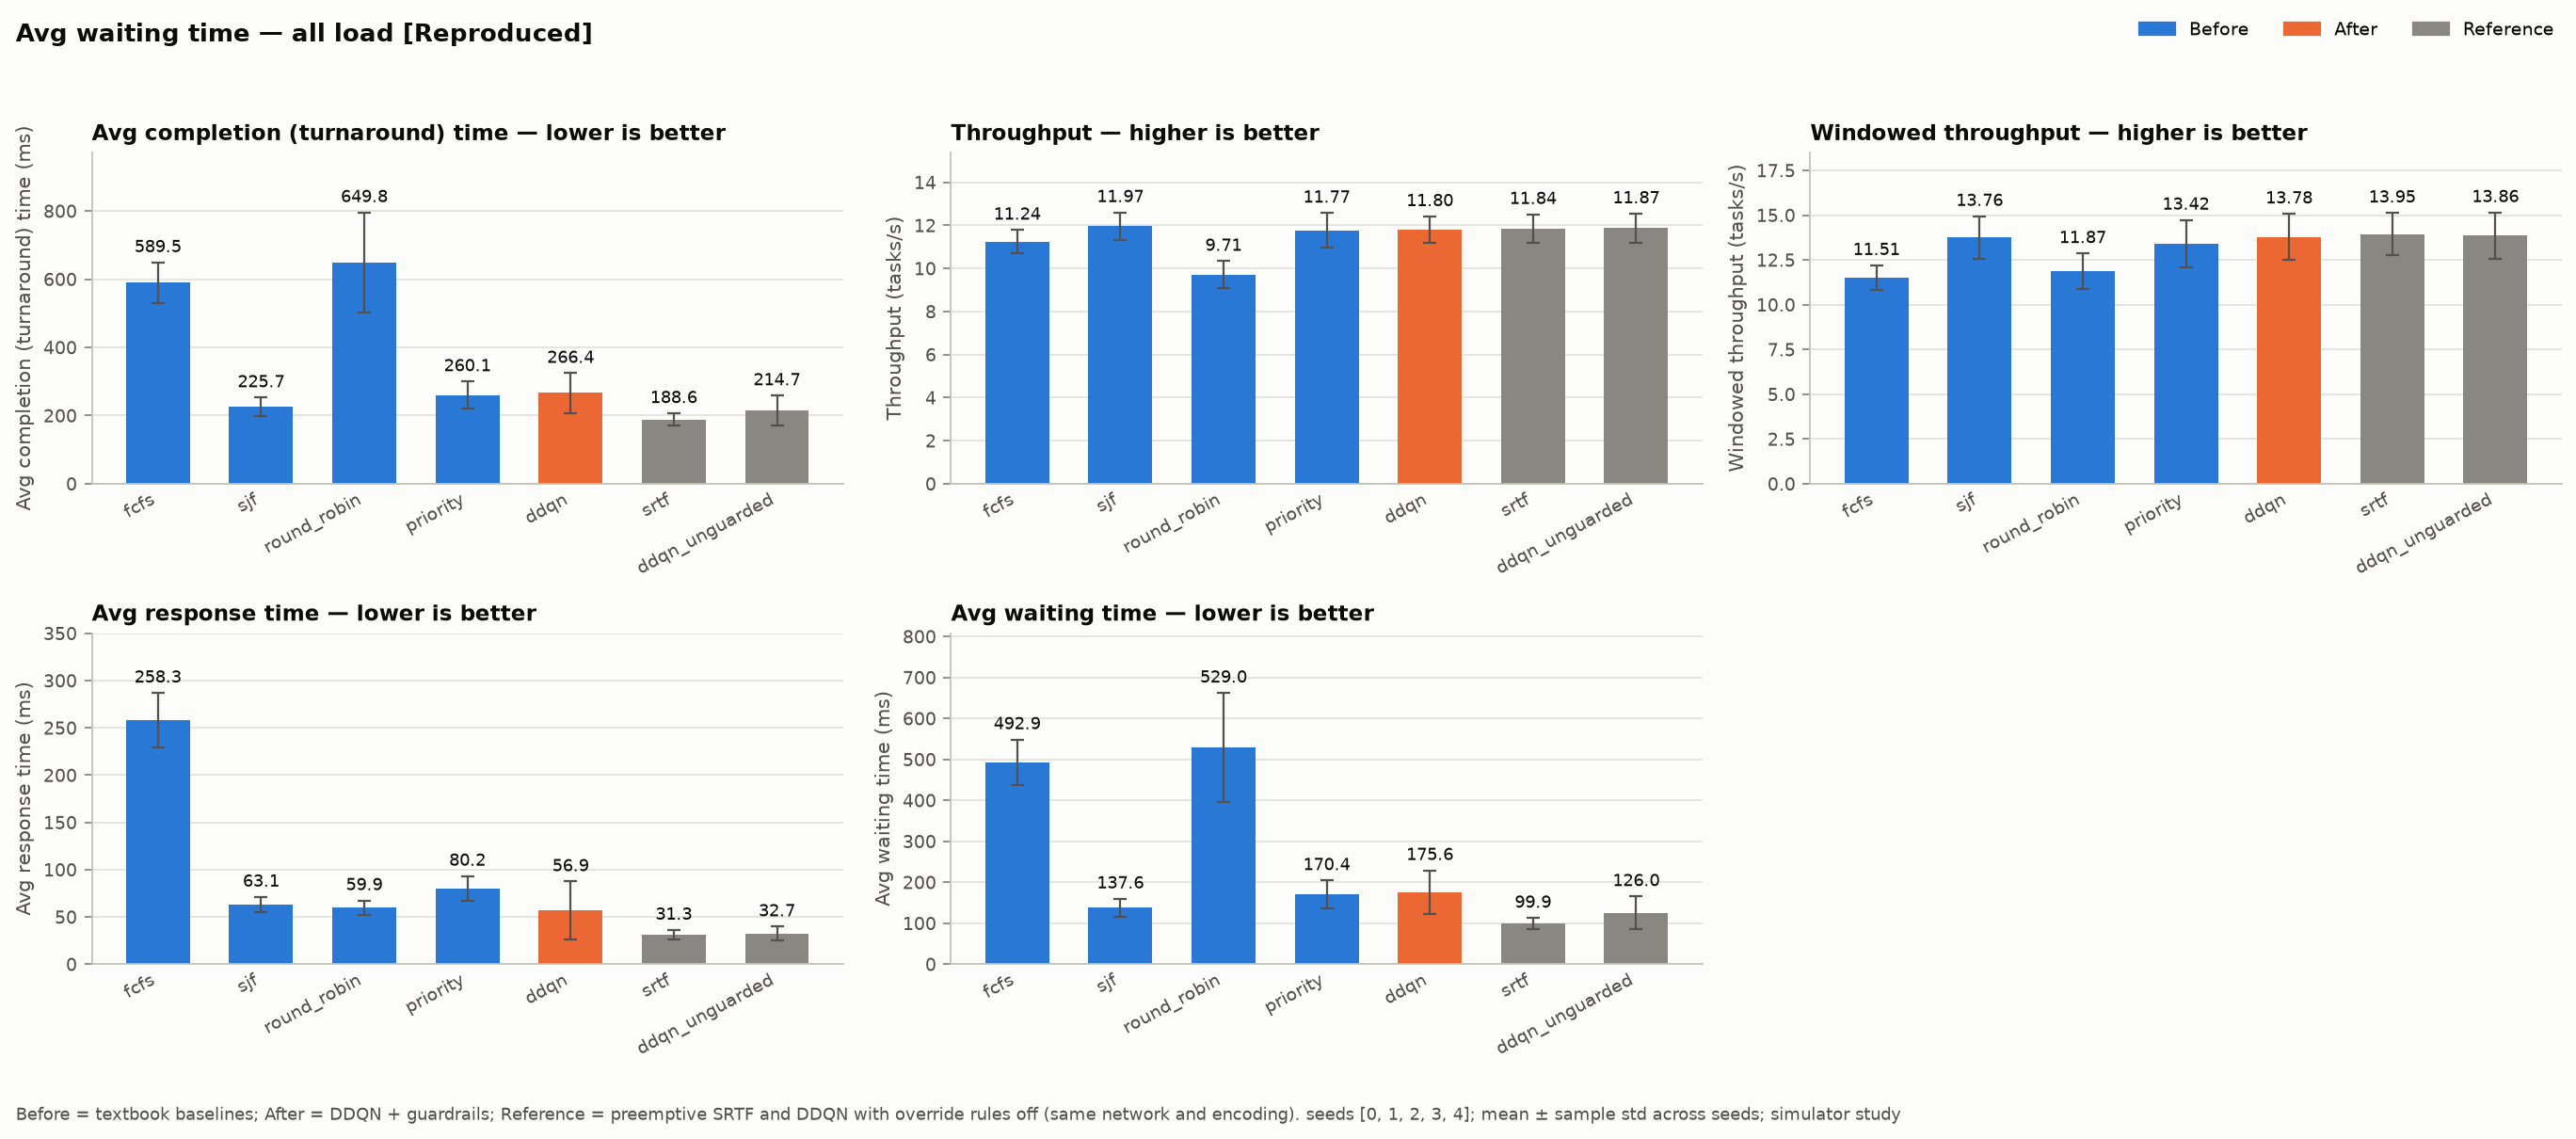

The table this chart was drawn from, first rows:
load_profile, method, role, metric, unit, mean, std, n_seeds
all, fcfs, before, avg_turnaround_ms, ms, 589.5, 59.71, 5
all, sjf, before, avg_turnaround_ms, ms, 225.7, 27.26, 5
all, round_robin, before, avg_turnaround_ms, ms, 649.8, 146.2, 5
all, priority, before, avg_turnaround_ms, ms, 260.1, 39.9, 5
all, ddqn, after, avg_turnaround_ms, ms, 266.4, 58.12, 5
all, srtf, reference, avg_turnaround_ms, ms, 188.6, 18.08, 5
all, ddqn_unguarded, reference, avg_turnaround_ms, ms, 214.7, 44.06, 5
all, fcfs, before, throughput_tasks_per_s, tasks/s, 11.24, 0.5456, 5
all, sjf, before, throughput_tasks_per_s, tasks/s, 11.97, 0.6359, 5
all, round_robin, before, throughput_tasks_per_s, tasks/s, 9.709, 0.6327, 5
all, priority, before, throughput_tasks_per_s, tasks/s, 11.77, 0.812, 5
all, ddqn, after, throughput_tasks_per_s, tasks/s, 11.8, 0.6181, 5
all, srtf, reference, throughput_tasks_per_s, tasks/s, 11.84, 0.6705, 5
all, ddqn_unguarded, reference, throughput_tasks_per_s, tasks/s, 11.87, 0.673, 5
all, fcfs, before, windowed_throughput_tasks_per_s, tasks/s, 11.51, 0.6926, 5
all, sjf, before, windowed_throughput_tasks_per_s, tasks/s, 13.76, 1.187, 5
all, round_robin, before, windowed_throughput_tasks_per_s, tasks/s, 11.87, 1.003, 5
all, priority, before, windowed_throughput_tasks_per_s, tasks/s, 13.42, 1.314, 5
all, ddqn, after, windowed_throughput_tasks_per_s, tasks/s, 13.78, 1.296, 5
all, srtf, reference, windowed_throughput_tasks_per_s, tasks/s, 13.95, 1.181, 5
all, ddqn_unguarded, reference, windowed_throughput_tasks_per_s, tasks/s, 13.86, 1.298, 5
all, fcfs, before, avg_response_ms, ms, 258.3, 28.7, 5
all, sjf, before, avg_response_ms, ms, 63.11, 8.133, 5
all, round_robin, before, avg_response_ms, ms, 59.87, 7.548, 5
all, priority, before, avg_response_ms, ms, 80.17, 13.16, 5
all, ddqn, after, avg_response_ms, ms, 56.9, 30.57, 5
all, srtf, reference, avg_response_ms, ms, 31.26, 5.026, 5
all, ddqn_unguarded, reference, avg_response_ms, ms, 32.68, 7.182, 5
all, fcfs, before, avg_waiting_ms, ms, 492.9, 55.65, 5
all, sjf, before, avg_waiting_ms, ms, 137.6, 22.33, 5
all, round_robin, before, avg_waiting_ms, ms, 529, 133.4, 5
all, priority, before, avg_waiting_ms, ms, 170.4, 34.23, 5
all, ddqn, after, avg_waiting_ms, ms, 175.6, 53.67, 5
all, srtf, reference, avg_waiting_ms, ms, 99.86, 13.02, 5
all, ddqn_unguarded, reference, avg_waiting_ms, ms, 126, 39.68, 5
